Image classification data set "datera-v2" (AffrizaWildanFauzan/datera-v2 on GitHub). Class labels (30): Albizia saponaria, Dendrobium leonis, Dracaena trifasciata, Echinodorus radican, Gymnocalycium, Hopea bilitonensis, Impatiens walleriana, Lagerstroemia speciosa, Ixora acuminata, Monstera adansonii, Nepenthes sumatrana, Alocasia Black Velvet, Nepenthes reinwardtiana, Ochna kirkii, Philodendron Lemon, Portulaca sp, Quassia amara, Reutealis trisperma, Rosa sp, Russelia equisetiformis, Syzygium myrtifolium, Tabernaemontana corymbosa, Anacampseros rufescens Sunrise, 3 apocynacaea, Areca catechu, Catharanthus roseus, Ceiba pentandra, Cuphea hyssopifolia, Cymbidium bicolor, Dendrobium Uthai White.

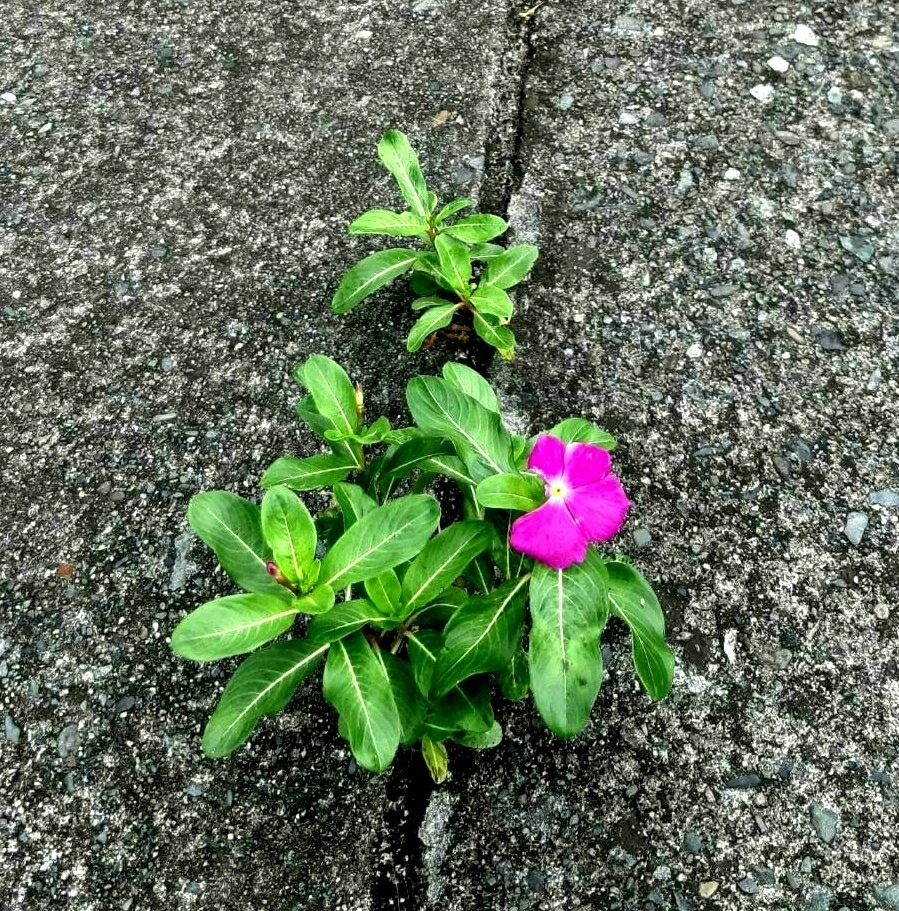
Label: Catharanthus roseus

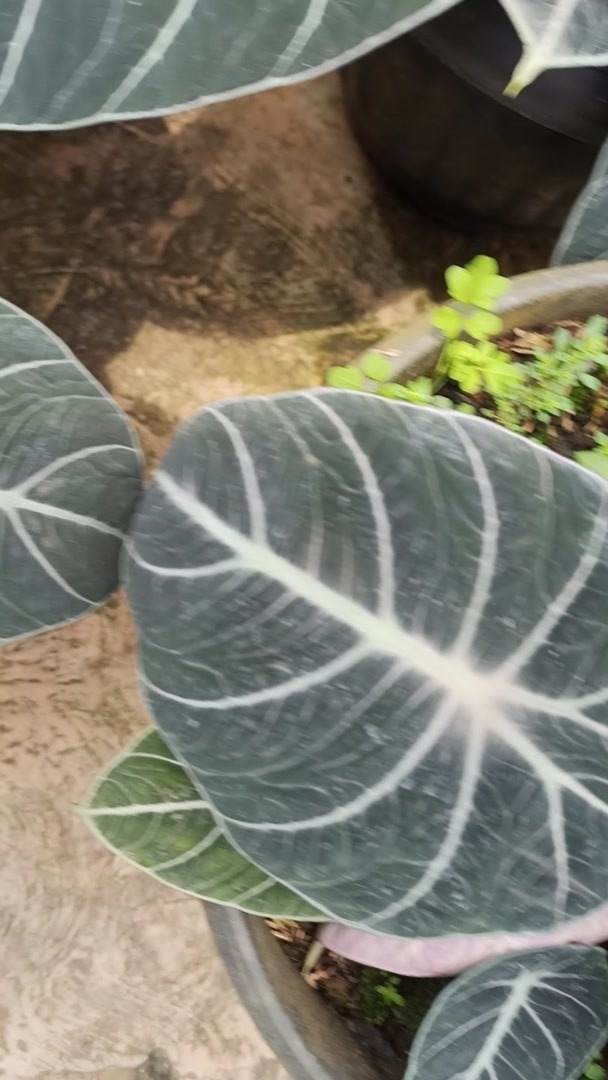
Label: Alocasia Black Velvet

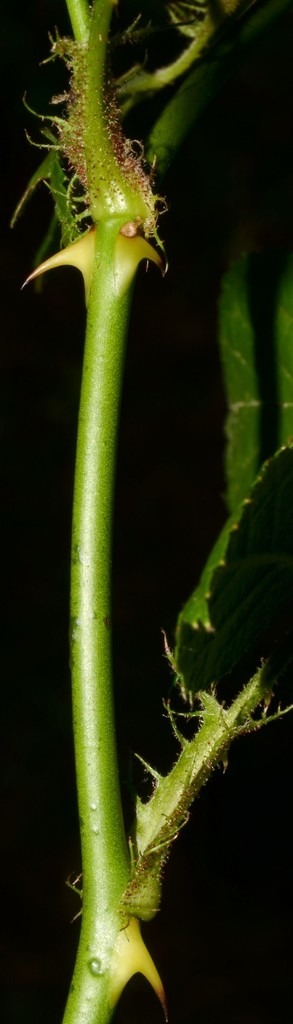
Label: Rosa sp

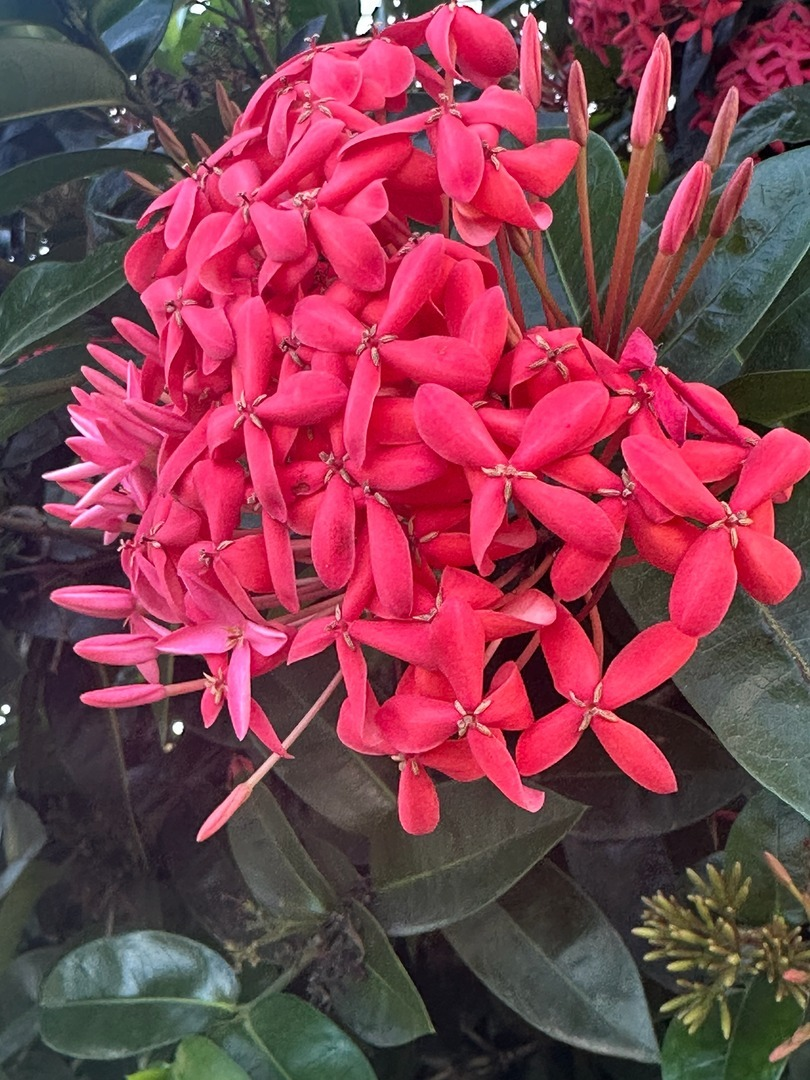
Label: Ixora acuminata

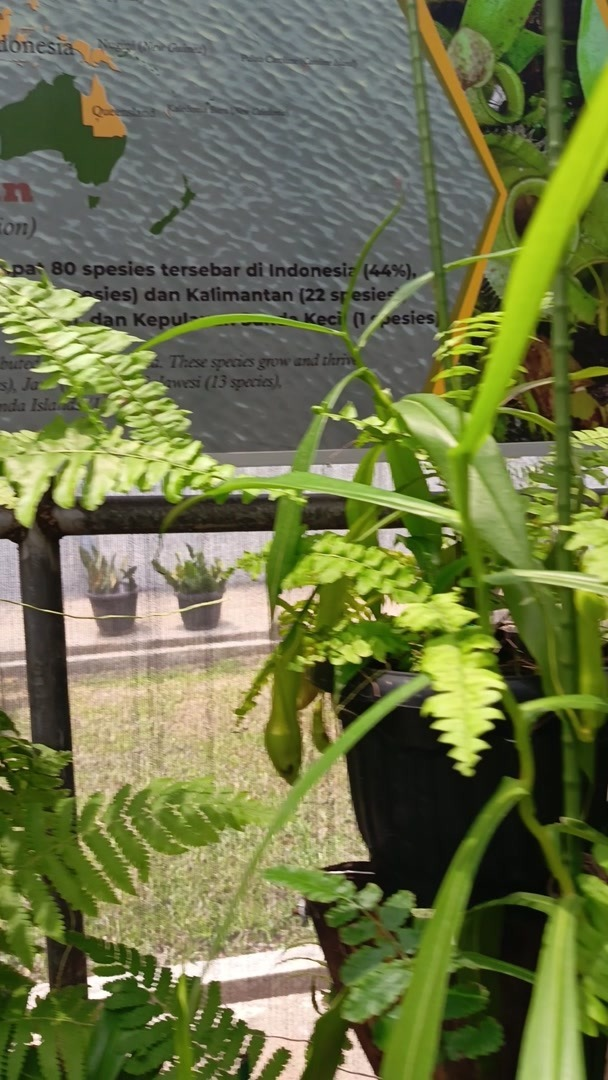
Label: Nepenthes reinwardtiana

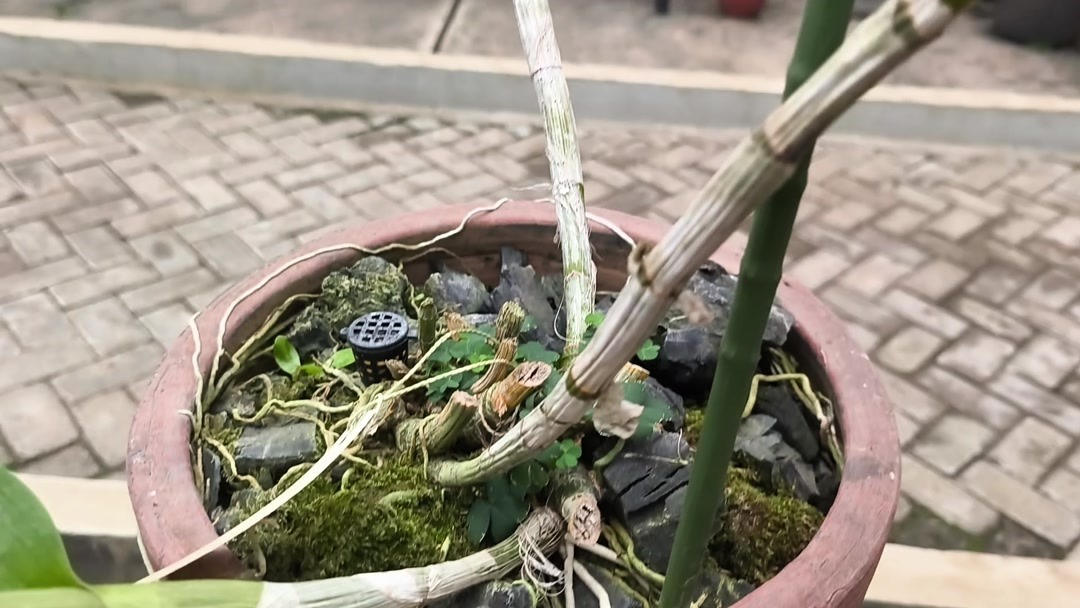
Label: Dendrobium Uthai White
